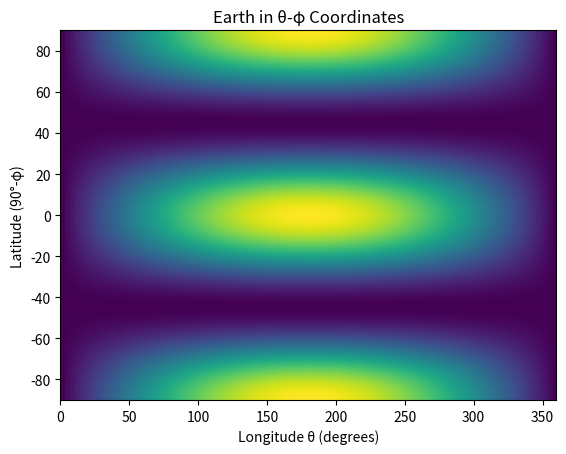

Source code (Python):
import numpy as np
import matplotlib.pyplot as plt
phi, theta = np.meshgrid(np.linspace(0, np.pi, 100), np.linspace(0, 2*np.pi, 200))
# Simulate Earth texture (e.g., simplified land mask or load image)
earth_map = np.sin(phi) * np.cos(theta)**2  # Placeholder topography
plt.imshow(earth_map, extent=[0, 360, -90, 90], aspect='auto', origin='lower')
plt.xlabel('Longitude θ (degrees)'); plt.ylabel('Latitude (90°-φ)');
plt.title('Earth in θ-φ Coordinates')